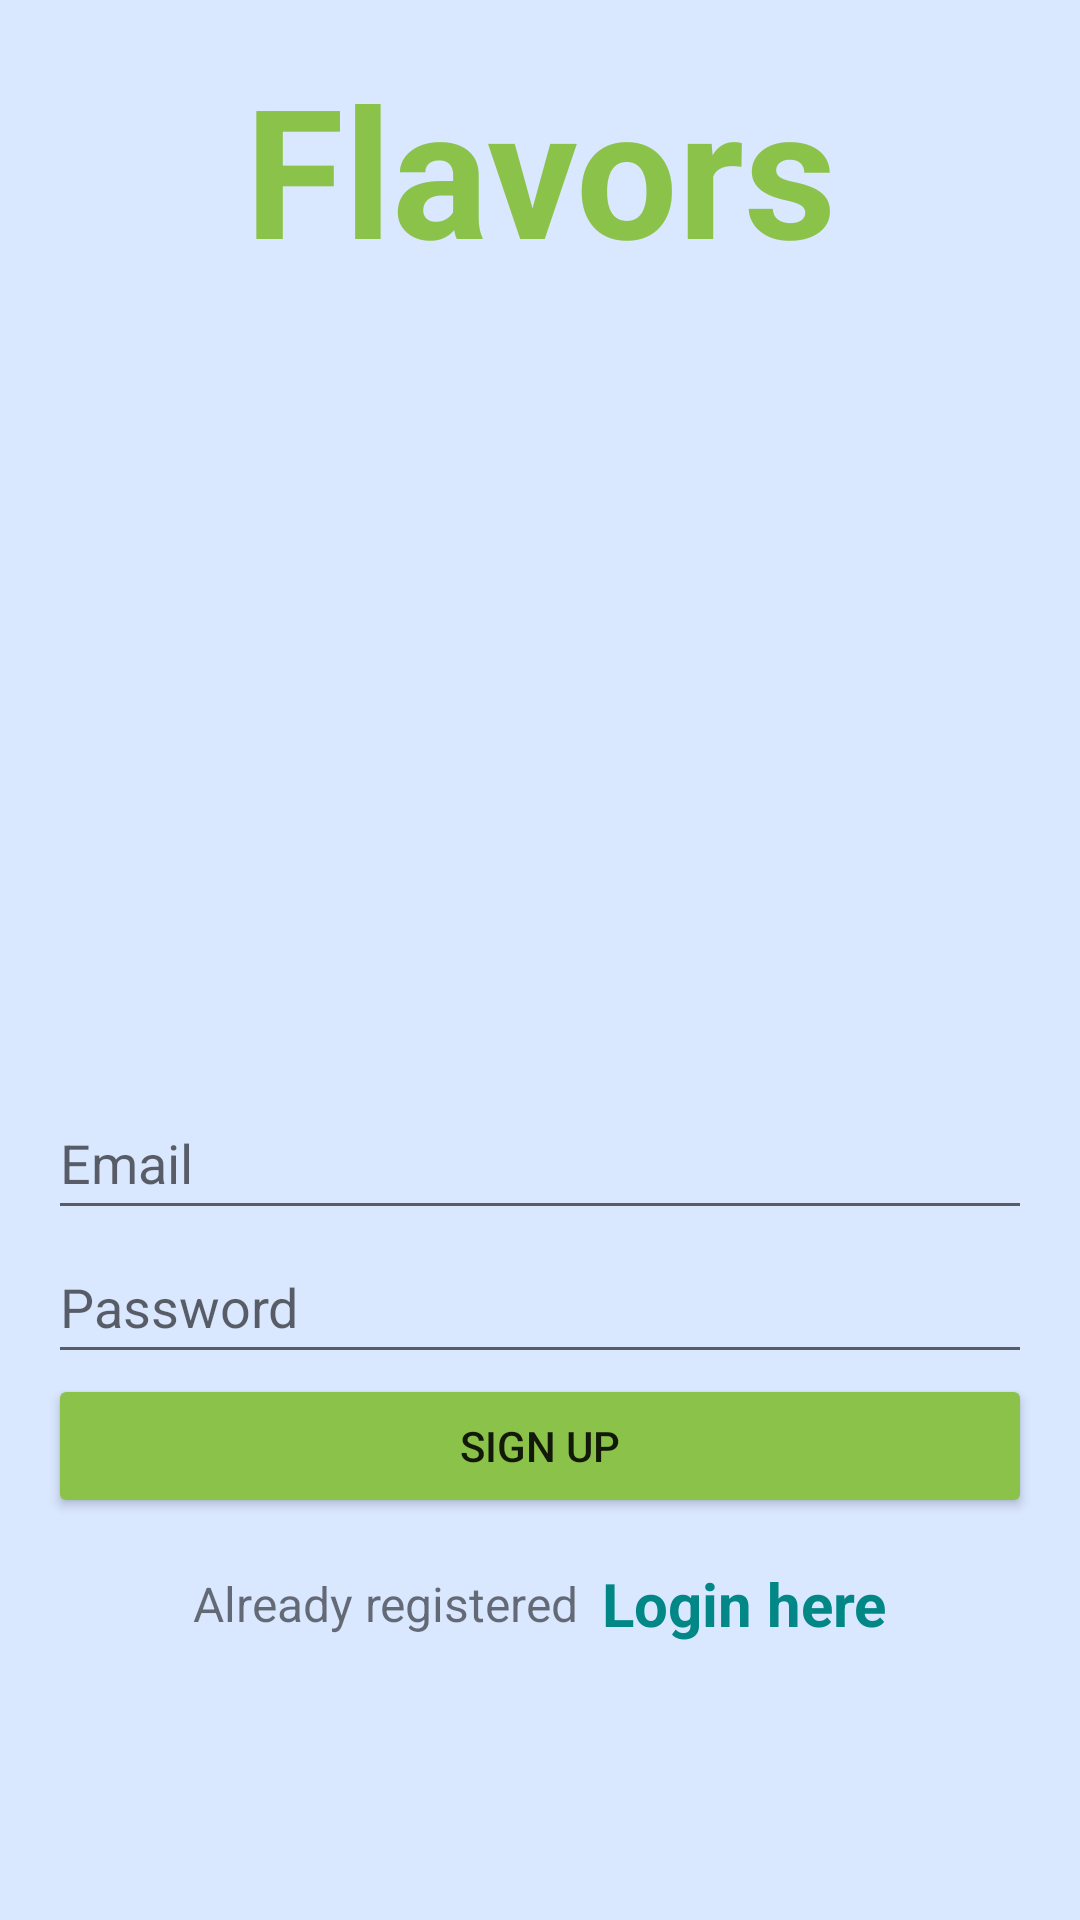

Here is an Android app screen rendered from its layout file. Give the layout XML and the strings, colors and styles it references.
<!-- AndroidManifest.xml: application theme Theme.Flavors_Prototype -->
<!-- res/layout/activity_signup.xml -->
<?xml version="1.0" encoding="utf-8"?>
<androidx.constraintlayout.widget.ConstraintLayout xmlns:android="http://schemas.android.com/apk/res/android"
    xmlns:app="http://schemas.android.com/apk/res-auto"
    xmlns:tools="http://schemas.android.com/tools"
    android:layout_width="match_parent"
    android:layout_height="match_parent"
    tools:context=".controllers.SignupActivity"
    android:background="@color/cardBackground">
    <LinearLayout
        app:layout_constraintBottom_toBottomOf="parent"
        app:layout_constraintEnd_toEndOf="parent"
        app:layout_constraintStart_toStartOf="parent"
        app:layout_constraintTop_toTopOf="parent"
        android:background="@color/cardBackground"
        android:layout_width="match_parent"
        android:layout_height="match_parent"
        android:layout_margin="16dp"
        android:orientation="vertical"
        tools:context=".controllers.SignupActivity">

        <TextView
            android:id="@+id/tvFlavors"
            android:layout_width="match_parent"
            android:layout_height="wrap_content"
            android:gravity="center"
            android:text="Flavors"
            android:textColor="#8BC34A"
            android:textSize="60sp"
            android:textStyle="bold" />

        <ImageView
            android:id="@+id/ivFlavors"
            android:layout_width="wrap_content"
            android:layout_height="266dp"
            android:layout_gravity="center_horizontal"
            android:src="@drawable/world_food"
            app:layout_constraintTop_toTopOf="parent" />

        <EditText
            android:id="@+id/etRegEmail"
            android:layout_width="match_parent"
            android:layout_height="wrap_content"
            android:ems="10"
            android:hint="Email"
            android:inputType="textPersonName"
            android:minHeight="48dp" />

        <EditText
            android:id="@+id/etRegPassword"
            android:layout_width="match_parent"
            android:layout_height="wrap_content"
            android:ems="10"
            android:hint="Password"
            android:inputType="textPassword"
            android:minHeight="48dp" />

        <Button
            android:id="@+id/btnSignup"
            android:layout_width="match_parent"
            android:layout_height="wrap_content"
            android:backgroundTint="#8BC34A"
            android:text="SIGN UP" />

        <LinearLayout
            android:layout_width="match_parent"
            android:layout_height="wrap_content"
            android:layout_marginTop="15dp"
            android:gravity="center"
            android:orientation="horizontal">

            <TextView
                android:layout_width="wrap_content"
                android:layout_height="wrap_content"
                android:text="Already registered"
                android:textSize="16sp" />

            <TextView
                android:id="@+id/tvLoginHere"
                android:layout_width="wrap_content"
                android:layout_height="wrap_content"
                android:layout_marginLeft="8dp"
                android:text="Login here"
                android:textColor="@color/teal_700"
                android:textSize="20sp"
                android:textStyle="bold" />

        </LinearLayout>

    </LinearLayout>
</androidx.constraintlayout.widget.ConstraintLayout>
<!-- resources referenced by this layout -->
<resources>
  <color name="cardBackground">#d9e7ff</color>
  <color name="teal_700">#FF018786</color>
  <style name="Theme.Flavors_Prototype" parent="Theme.MaterialComponents.DayNight.DarkActionBar">
          
          <item name="colorPrimary">@color/purple_500</item>
          <item name="colorPrimaryVariant">@color/purple_700</item>
          <item name="colorOnPrimary">@color/white</item>
          
          <item name="colorSecondary">@color/teal_200</item>
          <item name="colorOnSecondary">@color/black</item>
          <item name="colorSecondaryVariant">@color/yellow</item>
          
          <item name="android:statusBarColor" tools:targetApi="l">?attr/colorPrimaryVariant</item>
          
  
      </style>
  <color name="purple_500">
          #273854
      </color>
  <color name="purple_700">#162030 </color>
  <color name="white">#d9e7ff</color>
  <color name="teal_200">#95b4e6</color>
  <color name="black">#FF000000</color>
  <color name="yellow">#fce303</color>
</resources>
